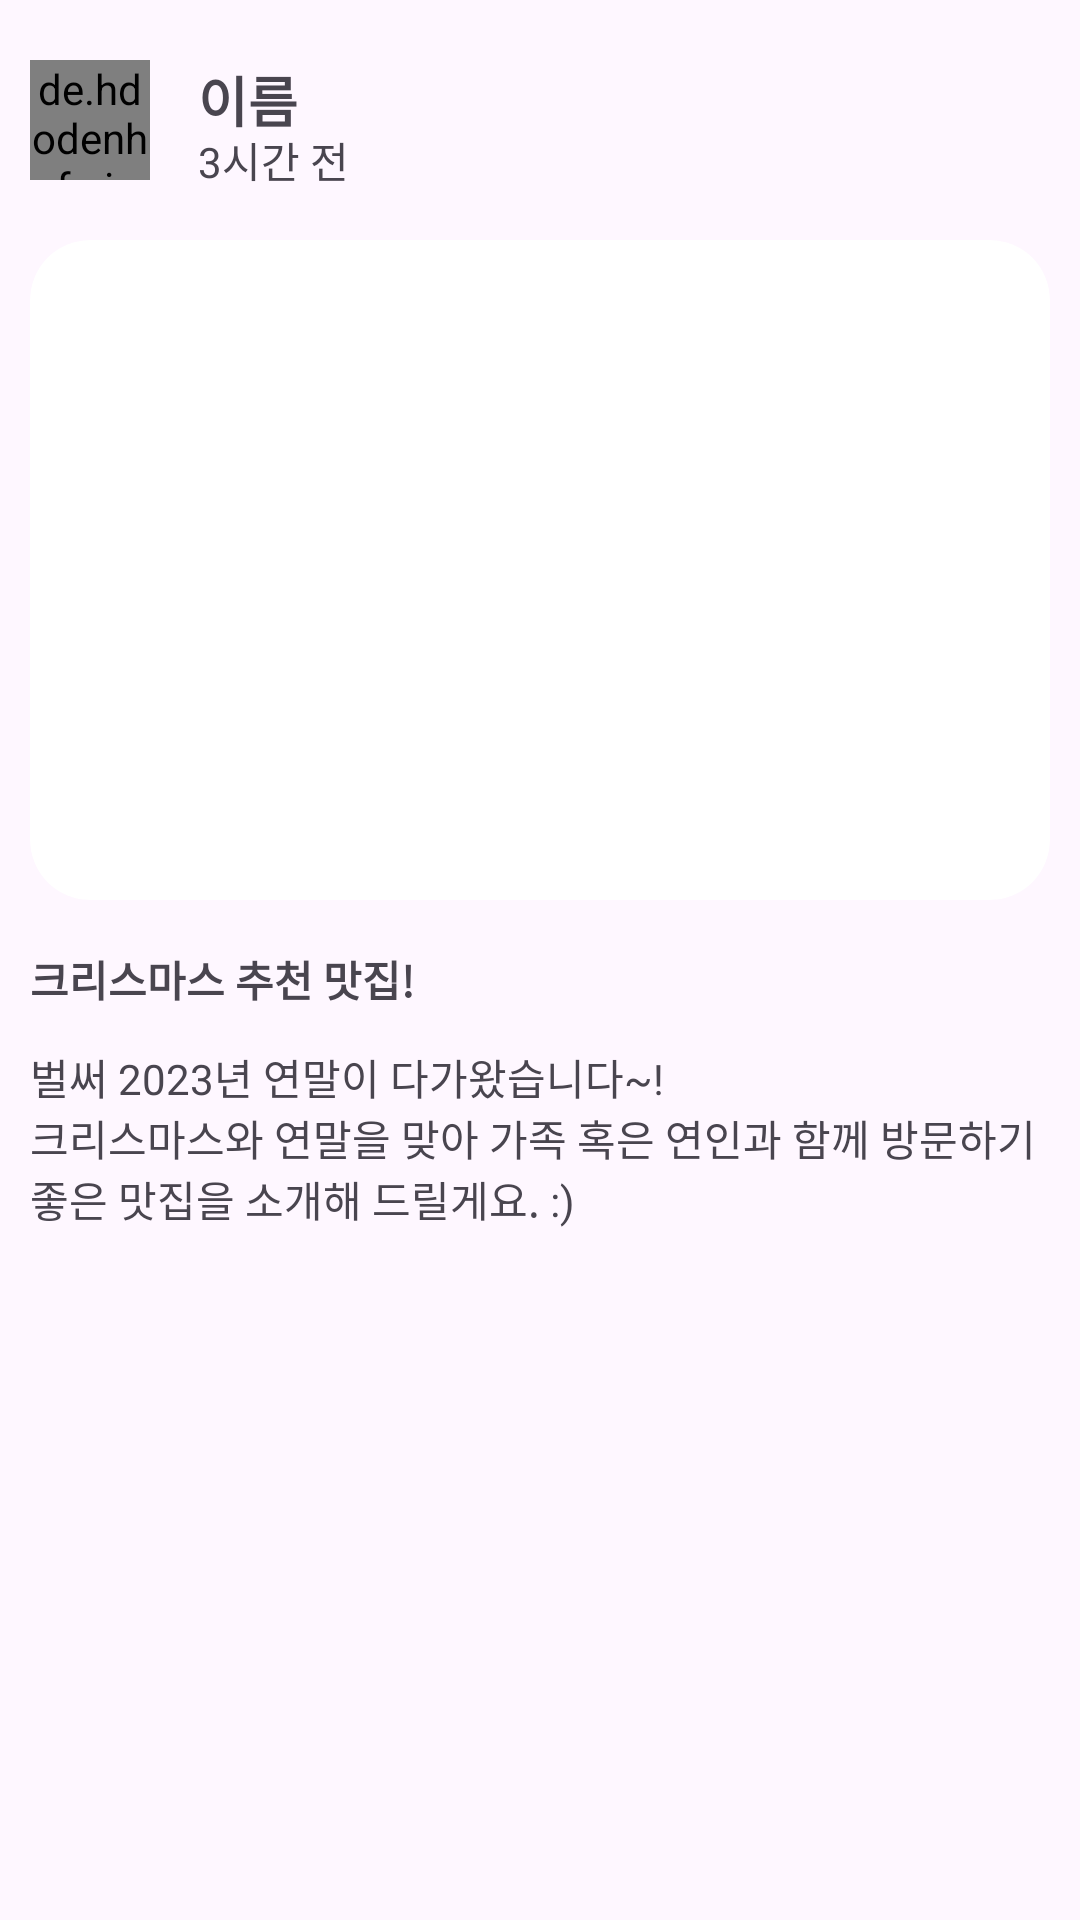

The Android layout XML behind this screen, and the referenced resources:
<!-- AndroidManifest.xml: application theme Theme.Tastory -->
<!-- res/layout/feed_item.xml -->
<?xml version="1.0" encoding="utf-8"?>
<androidx.constraintlayout.widget.ConstraintLayout xmlns:android="http://schemas.android.com/apk/res/android"
    android:layout_width="match_parent"
    android:layout_height="match_parent"
    xmlns:app="http://schemas.android.com/apk/res-auto">

    <androidx.constraintlayout.widget.ConstraintLayout
        android:id="@+id/cl_feed"
        android:layout_width="match_parent"
        android:layout_height="wrap_content"
        android:layout_marginTop="10dp"
        android:padding="10dp"
        app:layout_constraintEnd_toEndOf="parent"
        app:layout_constraintStart_toStartOf="parent"
        app:layout_constraintTop_toTopOf="parent">

        <de.hdodenhof.circleimageview.CircleImageView
            android:id="@+id/iv_profile"
            android:layout_width="40dp"
            android:layout_height="40dp"
            android:src="@drawable/account"
            app:layout_constraintStart_toStartOf="parent"
            app:layout_constraintTop_toTopOf="parent" />

        <TextView
            android:id="@+id/tv_blog_writer"
            android:layout_width="wrap_content"
            android:layout_height="wrap_content"
            android:layout_marginStart="16dp"
            android:text="@string/name"
            android:textSize="18dp"
            android:textStyle="bold"
            app:layout_constraintStart_toEndOf="@+id/iv_profile"
            app:layout_constraintTop_toTopOf="@+id/iv_profile" />

        <TextView
            android:id="@+id/tv_time1"
            android:layout_width="wrap_content"
            android:layout_height="wrap_content"
            android:layout_marginStart="16dp"
            android:text="@string/update_time"
            app:layout_constraintBottom_toBottomOf="@+id/iv_profile"
            app:layout_constraintStart_toEndOf="@+id/iv_profile"
            app:layout_constraintTop_toBottomOf="@+id/tv_blog_writer" />

        <ImageView
            android:id="@+id/iv_blog_thumbnail"
            android:layout_width="0dp"
            android:layout_height="220dp"
            android:layout_marginTop="20dp"
            android:background="@drawable/rounded_post_corners"
            android:clipToOutline="true"
            android:scaleType="centerCrop"
            android:src="@drawable/steak"
            app:layout_constraintEnd_toEndOf="parent"
            app:layout_constraintStart_toStartOf="parent"
            app:layout_constraintTop_toBottomOf="@+id/iv_profile" />


        <TextView
            android:id="@+id/tv_blog_title"
            android:layout_width="0dp"
            android:layout_height="wrap_content"
            android:layout_marginTop="16dp"
            android:text="@string/stake_title"
            android:textStyle="bold"
            app:layout_constraintEnd_toEndOf="parent"
            app:layout_constraintStart_toStartOf="parent"
            app:layout_constraintTop_toBottomOf="@+id/iv_blog_thumbnail" />

        <TextView
            android:id="@+id/tv_blog_content"
            android:layout_width="0dp"
            android:layout_height="wrap_content"
            android:layout_marginTop="12dp"
            android:text="@string/stake_review_preview"
            app:layout_constraintEnd_toEndOf="parent"
            app:layout_constraintStart_toStartOf="parent"
            app:layout_constraintTop_toBottomOf="@+id/tv_blog_title" />

    </androidx.constraintlayout.widget.ConstraintLayout>



</androidx.constraintlayout.widget.ConstraintLayout>
<!-- resources referenced by this layout -->
<resources>
  <!-- drawable rounded_post_corners (drawable) -->
  <?xml version="1.0" encoding="utf-8"?>
  <shape xmlns:android="http://schemas.android.com/apk/res/android">
      <solid android:color="@color/white"/> 
      <corners android:radius="20dp"/> 
  </shape>
  <string name="name">이름</string>
  <string name="stake_review_preview">"벌써 2023년 연말이 다가왔습니다~! \n크리스마스와 연말을 맞아 가족 혹은 연인과 함께 방문하기 좋은 맛집을 소개해 드릴게요. :)\n\n"</string>
  <string name="stake_title">크리스마스 추천 맛집!</string>
  <string name="update_time">3시간 전</string>
  <style name="Theme.Tastory" parent="Base.Theme.Tastory" />
  <color name="white">#FFFFFFFF</color>
  <style name="Base.Theme.Tastory" parent="Theme.Material3.DayNight.NoActionBar">
          
          
      </style>
</resources>
